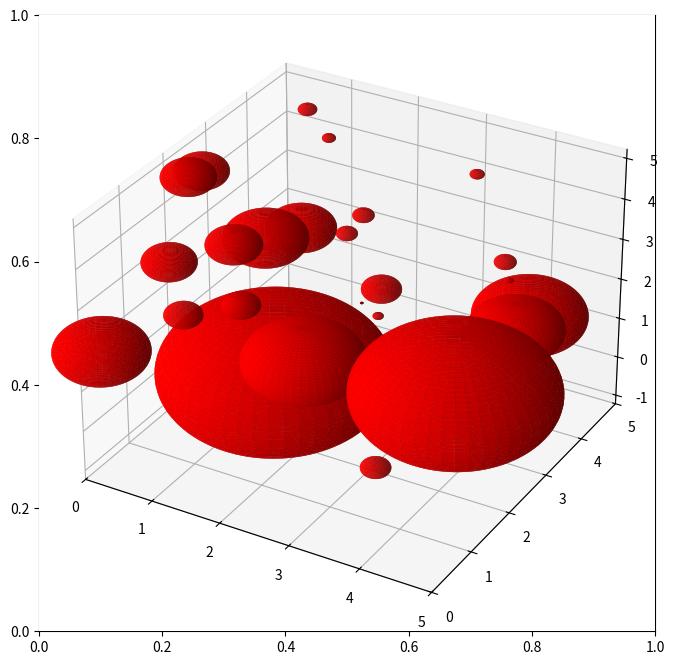
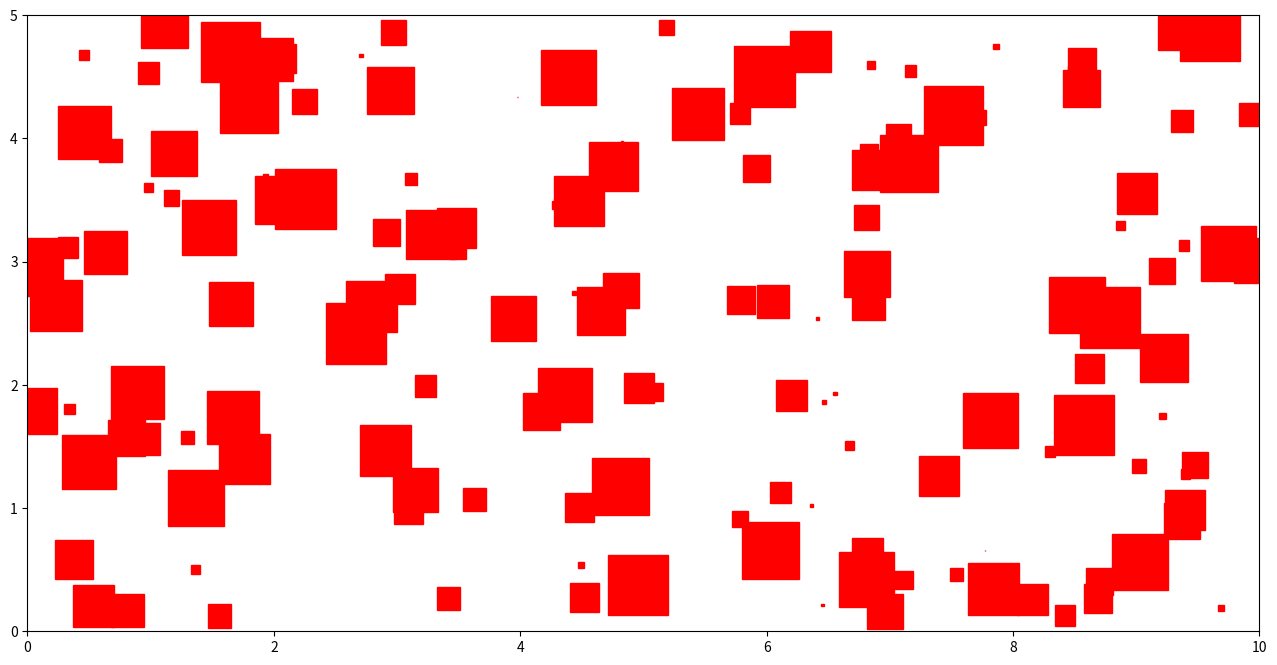

Source code (Python) for these figures, in order:
# -*- coding: utf-8 -*-
"""
Created on Wed Jul  8 09:55:03 2020

"""

from scipy import stats
import matplotlib.pyplot as plt
from mpl_toolkits.mplot3d import Axes3D
import numpy as np




######Part a)#####

###Oberservation window
x_min = 0 
x_max = 1

y_min = 0 
y_max = 1

area = (x_max - x_min) * (y_max - y_min)

###Simulation of the homogeneous Poisson process underlying the Boolean model
#Intensity
gamma = 50
#The number of points follows a Poisson distribution
number_points_po = stats.poisson.rvs(gamma * area)
print("\n" + "The number of points of the Poisson process is: " + str(number_points_po) + "\n")
#In each coordinate, distribute the points uniformly
x_coord_po = stats.uniform.rvs(loc = x_min, scale = x_max - x_min, size = number_points_po)
y_coord_po = stats.uniform.rvs(loc = y_min, scale = y_max - y_min, size = number_points_po)


###Plot the Boolean model
fig, ax = plt.subplots(1, 1, figsize = (16, 8))
#Around each point of the Poisson process draw a disk of radius 0.05
for i in range(number_points_po):
    circle = plt.Circle((x_coord_po[i], y_coord_po[i]), 0.05, color = 'r')
    ax.set_aspect(1)
    ax.add_artist(circle)
    
plt.show()    

#Uncomment the following command if you wish to save the resulting picture
#fig.savefig("Sheet13Prob53a.png", bbox_inches = 'tight')




#####Part b)#####

#Use the code from Part a) above and increase the intensity parameter 'gamma' until the desired effects occur




######Part c)#####

###Oberservation window
x_min = 0 
x_max = 10

y_min = 0 
y_max = 5

area = (x_max - x_min) * (y_max - y_min)

###Simulation of the homogeneous Poisson process underlying the Boolean model
#Intensity
gamma = 3
#The number of points follows a Poisson distribution
number_points_po = stats.poisson.rvs(gamma * area)
print("\n" + "The number of points of the Poisson process is: " + str(number_points_po) + "\n")
#In each coordinate, distribute the points uniformly
x_coord_po = stats.uniform.rvs(loc = x_min, scale = x_max - x_min, size = number_points_po)
y_coord_po = stats.uniform.rvs(loc = y_min, scale = y_max - y_min, size = number_points_po)


###Plot the Boolean model
fig, ax = plt.subplots(1, 1, figsize = (16, 8))
plt.xlim(x_min, x_max)
plt.ylim(y_min, y_max)
#For each point in the Poisson process draw a square with random side length which is centered at the given point
for i in range(number_points_po):
    random_sidelength = stats.uniform.rvs(loc = 0, scale = 0.5)
    #Specify a rectangle by its bottom left coordinate and side lengths
    square = plt.Rectangle((x_coord_po[i] - random_sidelength / 2, y_coord_po[i] - random_sidelength / 2), random_sidelength, random_sidelength, linewidth = 1, edgecolor = 'r', facecolor = 'r')

    ax.set_aspect(1)
    ax.add_artist(square)
    
plt.show()    

#Uncomment the following command if you wish to save the resulting picture
#fig.savefig("Sheet13Prob53c.png", bbox_inches = 'tight')




######Part d)#####

###Oberservation window
x_min = 0
x_max = 5

y_min = 0
y_max = 5

z_min = 0
z_max = 5

area = (x_max - x_min) * (y_max - y_min) * (z_max - z_min)

###Simulation of the homogeneous Poisson process underlying the Boolean model
#The number of points follows a Poisson distribution
gamma = 0.25
number_points_po = stats.poisson.rvs(gamma * area)
print("\n" + "The number of points of the Poisson process is: " + str(number_points_po) + "\n")
#In each coordinate, distribute the points uniformly
x_coord = stats.uniform.rvs(loc = x_min, scale = x_max - x_min, size = number_points_po)
y_coord = stats.uniform.rvs(loc = y_min, scale = y_max - y_min, size = number_points_po)
z_coord = stats.uniform.rvs(loc = z_min, scale = z_max - z_min, size = number_points_po)


###Plot the Boolean model
fig = plt.figure(1, figsize = (13, 13))    
ax = fig.add_subplot(111, projection = '3d')
plt.xlim(x_min, x_max)
plt.ylim(y_min, y_max)

#For each point of the Poisson process generate an exponential random variable (note: rate = 1 / scale) 
#and use that value as the radius of the ball that is plotted around the given point
for i in range(number_points_po):
    random_radius = stats.expon.rvs(scale = 0.3)
    #Plot spheres into the scatterplots (using spherical coordinates to parametrize them)
    theta = np.linspace(0, 2 * np.pi, 100)
    phi = np.linspace(0, np.pi, 100)
    
    x = random_radius * np.outer(np.cos(theta), np.sin(phi)) + x_coord[i] #Note: np.outer takes two vectors and provides a 2d array which contains all products of entries from the first vector with entries from the second vector
    y = random_radius * np.outer(np.sin(theta), np.sin(phi)) + y_coord[i]
    z = random_radius * np.outer(np.ones(np.size(phi)), np.cos(phi)) + z_coord[i] #Note: np.ones gives a vector with '1' in every entry

    ax.plot_surface(x, y, z, color = 'r')





#################################################################################
### Notice: Depending on the resolution of your screen you may have to change ###
### the parameter 'figsize' in lines 38, 83, and 129 to get a decent plot!    ###
#################################################################################